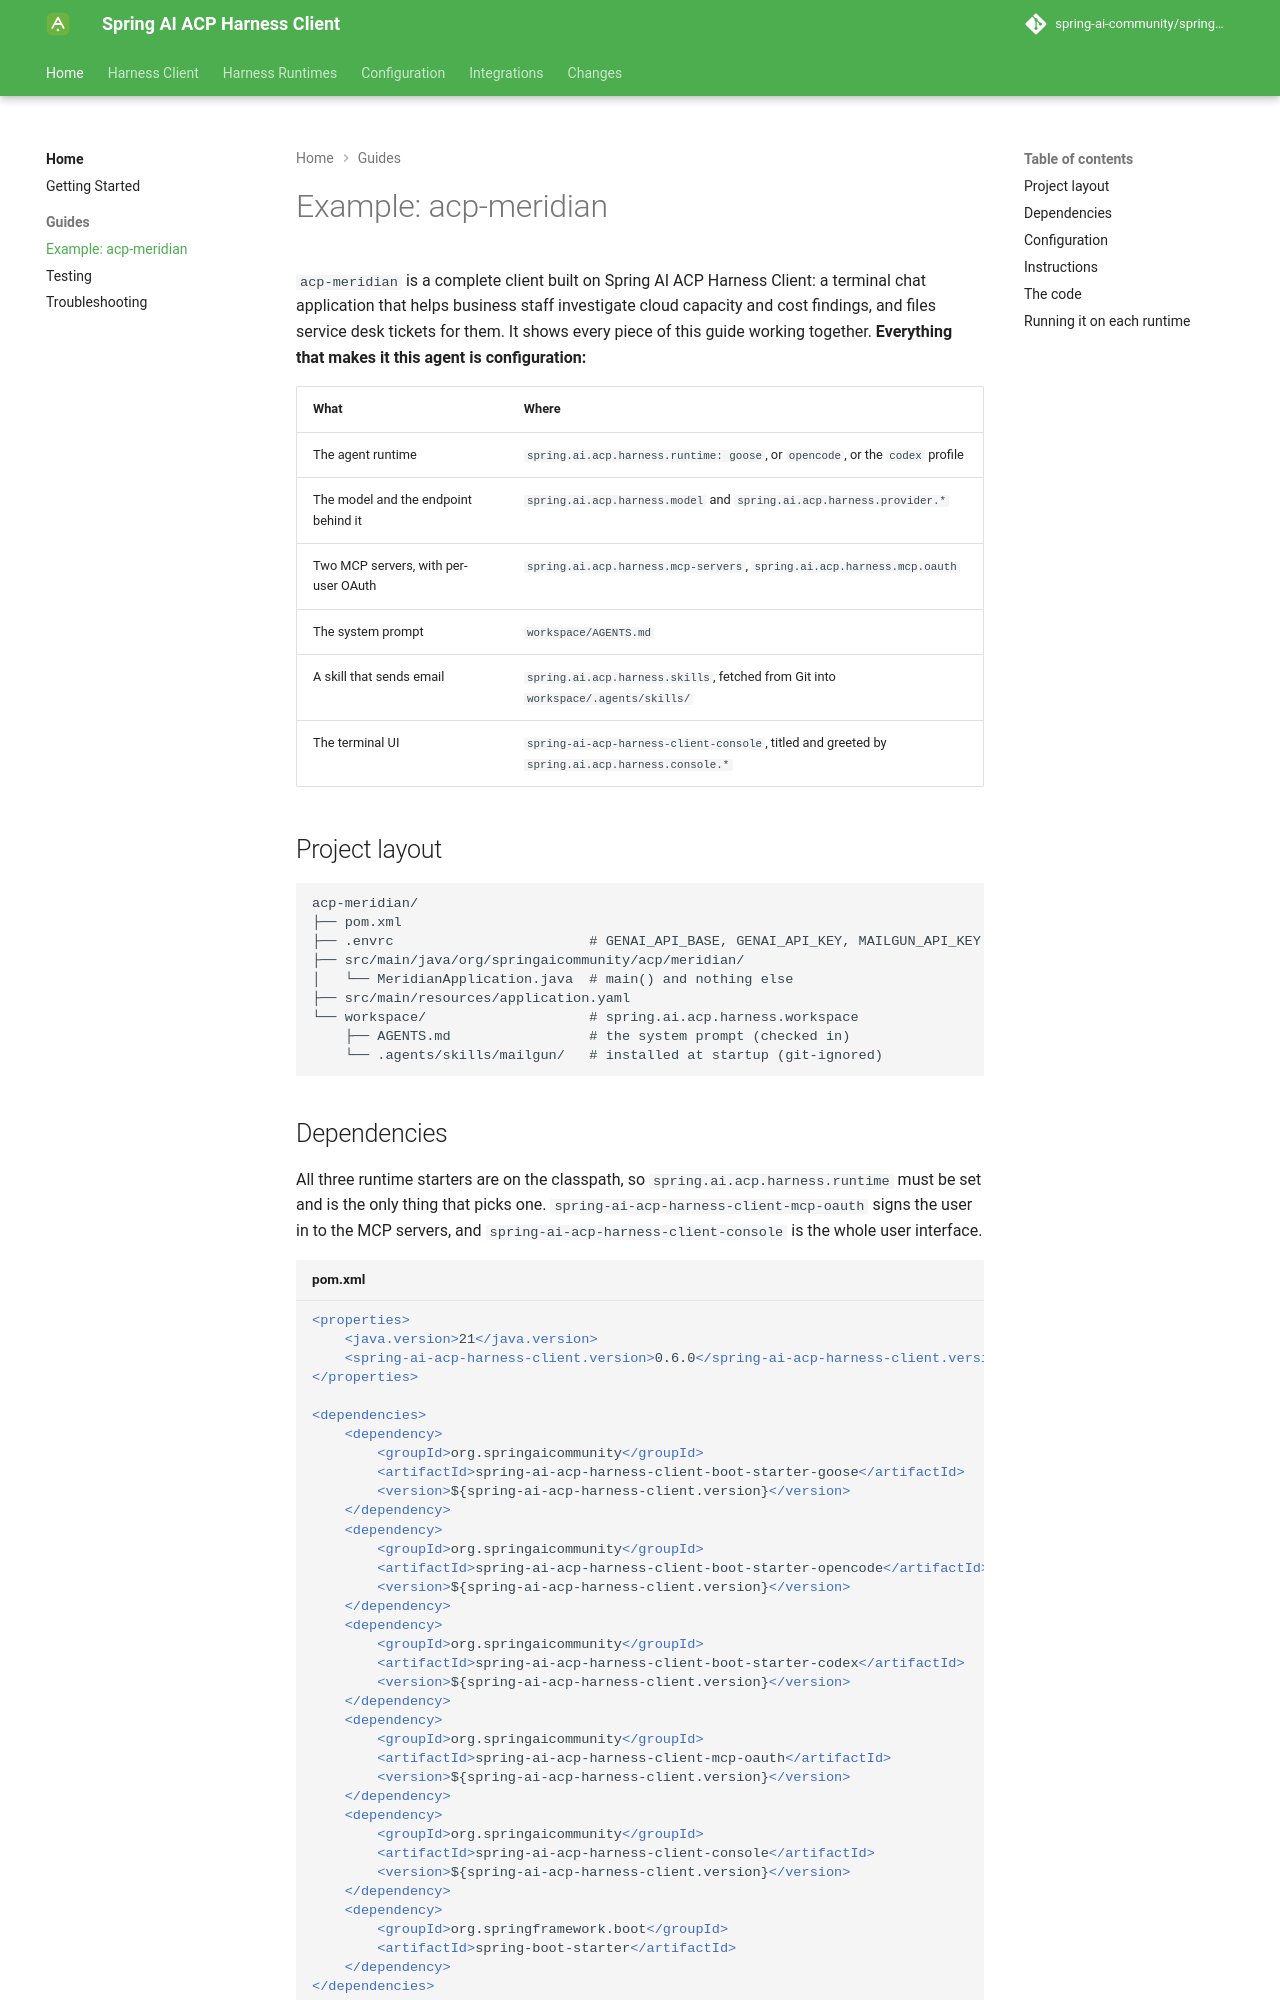

repository: spring-ai-community/spring-ai-acp-harness-client · page: 0.6.0/guides/acp-meridian/index.html · generator: mkdocs

# Example: acp-meridian

`acp-meridian` is a complete client built on Spring AI ACP Harness Client: a terminal chat application that helps business staff investigate cloud capacity and cost findings, and files service desk tickets for them. It shows every piece of this guide working together. **Everything that makes it this agent is configuration:**

| What | Where |
| --- | --- |
| The agent runtime | `spring.ai.acp.harness.runtime: goose`, or `opencode`, or the `codex` profile |
| The model and the endpoint behind it | `spring.ai.acp.harness.model` and `spring.ai.acp.harness.provider.*` |
| Two MCP servers, with per-user OAuth | `spring.ai.acp.harness.mcp-servers`, `spring.ai.acp.harness.mcp.oauth` |
| The system prompt | `workspace/AGENTS.md` |
| A skill that sends email | `spring.ai.acp.harness.skills`, fetched from Git into `workspace/.agents/skills/` |
| The terminal UI | `spring-ai-acp-harness-client-console`, titled and greeted by `spring.ai.acp.harness.console.*` |

## Project layout

```text
acp-meridian/
├── pom.xml
├── .envrc                        # GENAI_API_BASE, GENAI_API_KEY, MAILGUN_API_KEY
├── src/main/java/org/springaicommunity/acp/meridian/
│   └── MeridianApplication.java  # main() and nothing else
├── src/main/resources/application.yaml
└── workspace/                    # spring.ai.acp.harness.workspace
    ├── AGENTS.md                 # the system prompt (checked in)
    └── .agents/skills/mailgun/   # installed at startup (git-ignored)
```
